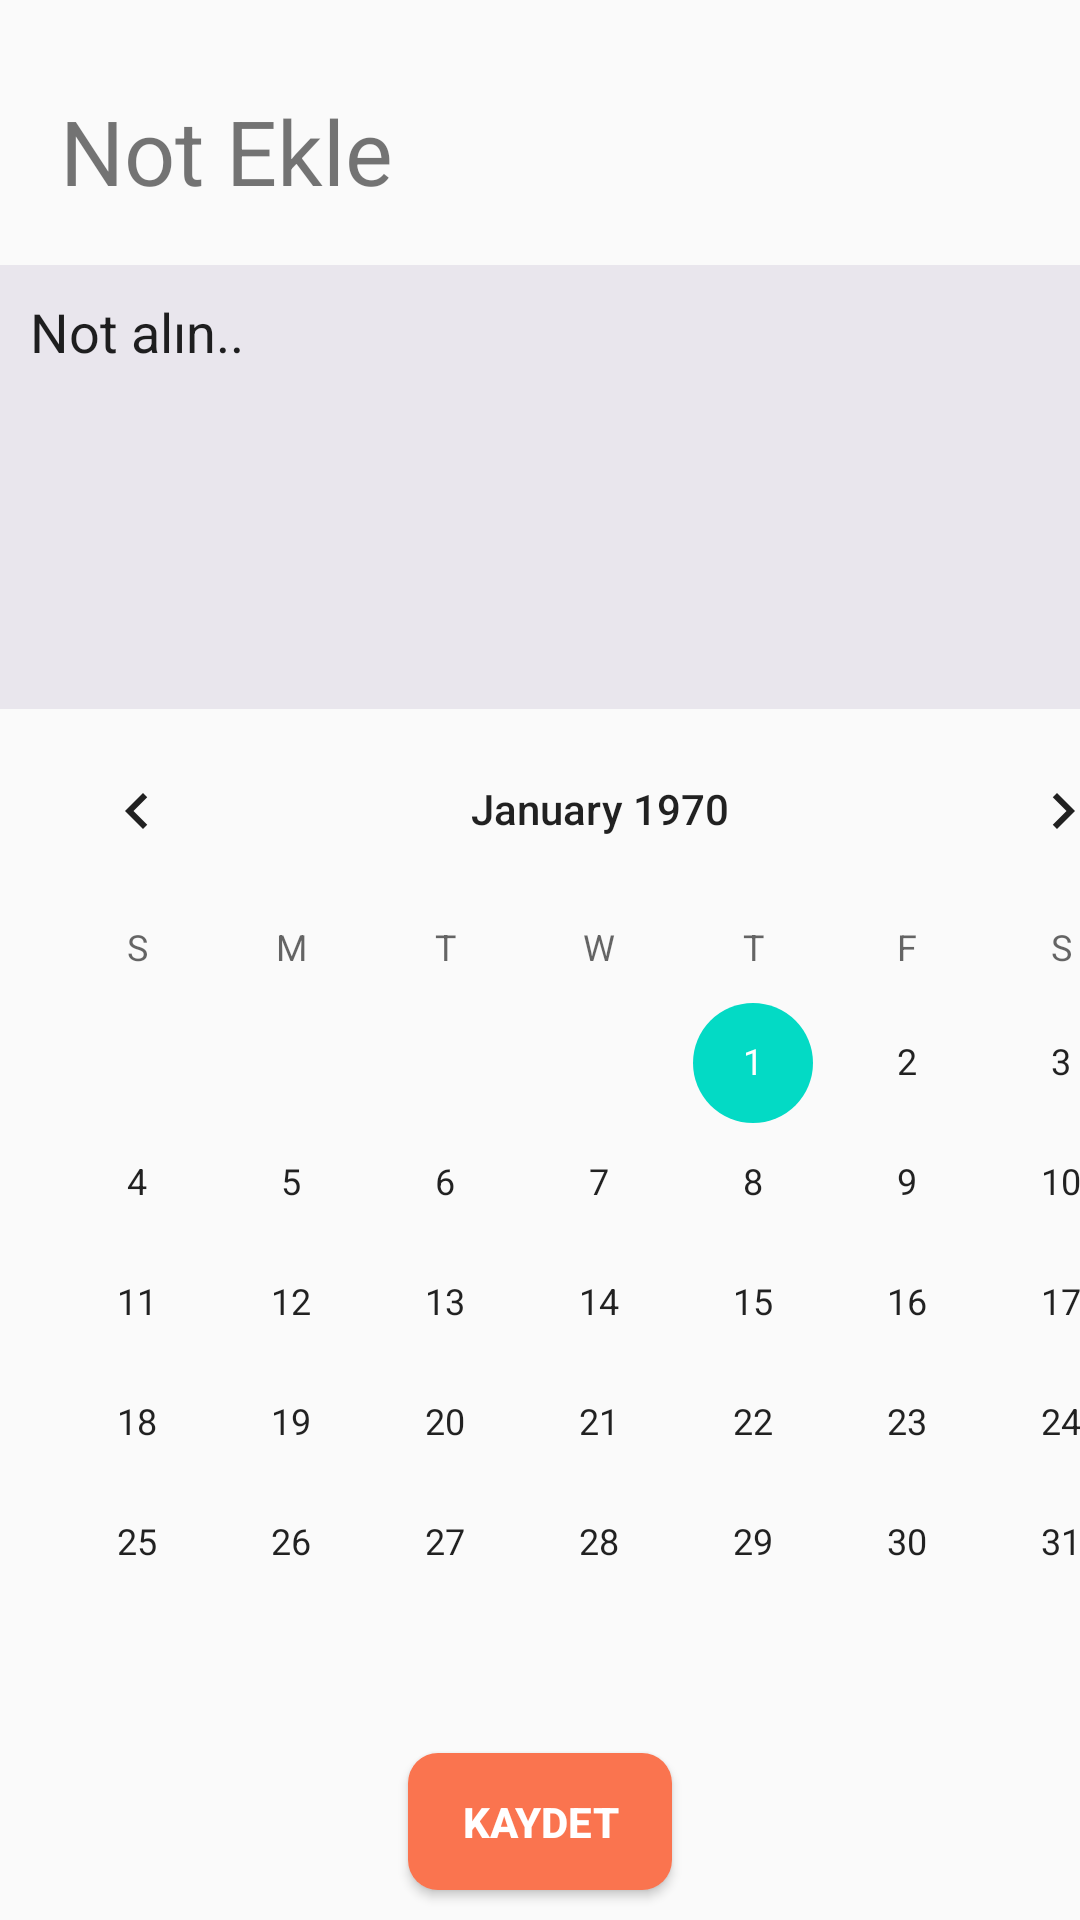

The Android layout XML behind this screen, and the referenced resources:
<!-- AndroidManifest.xml: application theme AppTheme -->
<!-- res/layout/activity_notekle.xml -->
<?xml version="1.0" encoding="utf-8"?>
<LinearLayout
    android:weightSum="3"
    android:orientation="vertical"
    xmlns:android="http://schemas.android.com/apk/res/android"
    android:layout_width="match_parent"
    android:layout_height="match_parent"
    android:layout_gravity="center"

    >

    <LinearLayout
        android:layout_width="match_parent"
        android:layout_height="wrap_content"
        android:layout_marginTop="10dp"
        android:layout_weight="1"
        android:orientation="horizontal">

        <TextView
            android:id="@+id/textView2"
            android:layout_width="wrap_content"
            android:layout_height="wrap_content"
            android:layout_weight="1"
            android:padding="20dp"
            android:text="Not Ekle"
            android:textSize="30sp" />


    </LinearLayout>

    <LinearLayout
        android:layout_weight="1"
        android:layout_width="match_parent"
        android:layout_height="150dp"
         >


        <EditText
            android:id="@+id/editTextNotEkle"
            android:layout_width="wrap_content"
            android:layout_height="260dp"
            android:layout_weight="1"
            android:background="#E9E6ED"
            android:ems="10"
            android:gravity="start|top"
            android:inputType="textMultiLine"
            android:padding="10dp"
            android:text="Not alın.." />
    </LinearLayout>

    <LinearLayout
        android:layout_weight="1"
        android:layout_width="match_parent"
        android:layout_height="wrap_content"
        android:orientation="vertical"
        >

        <CalendarView
            android:id="@+id/tarih"
            android:layout_width="400dp"
            android:layout_height="wrap_content" />

        <Button
            android:layout_width="wrap_content"
            android:layout_height="match_parent"
            style="@style/btn"
            android:layout_gravity="center"
            android:text="Kaydet"
            android:id="@+id/BtnKaydet"
            android:onClick="GoToNotlar"
            />


    </LinearLayout>
</LinearLayout>
<!-- resources referenced by this layout -->
<resources>
  <style name="btn">
          <item name="android:textColor">#ffffff</item>
          <item name="android:textStyle">bold</item>
          <item name="android:layout_margin">10dp</item>
          <item name="android:background">@drawable/button</item>
      </style>
  <style name="AppTheme" parent="Theme.AppCompat.Light.NoActionBar">
          
          <item name="colorPrimary">@color/colorPrimary</item>
          <item name="colorPrimaryDark">@color/colorPrimaryDark</item>
          <item name="colorAccent">@color/colorAccent</item>
      </style>
  <!-- drawable button (drawable) -->
  <?xml version="1.0" encoding="utf-8"?>
  <selector xmlns:android="http://schemas.android.com/apk/res/android">
  <item>
      <shape android:shape="rectangle">
  
          <solid android:color="#fa744f"/>
          <corners android:radius="10dp"/>
  
      </shape>
  </item>
  </selector>
  <color name="colorPrimary">#6200EE</color>
  <color name="colorPrimaryDark">#3700B3</color>
  <color name="colorAccent">#03DAC5</color>
</resources>
